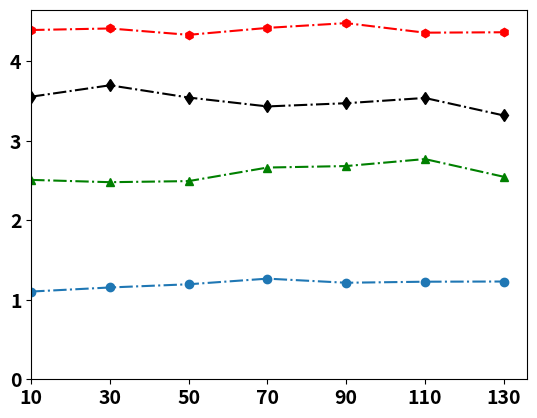

Python code for this plot: (Note: this script raises an exception after producing the figure.)
import matplotlib.pyplot as plt
import numpy as np
devices_block = 20
plot_x_number = 7

fig, ax = plt.subplots()

timearray = np.zeros(plot_x_number)
for i in range(plot_x_number):
    timearray[i] = i * devices_block + 10

plt.plot(timearray,[3.55472338,3.69818798,3.54405466,3.43226908,3.47257302,3.53895019,3.31894549],"k-.d",label="NOMA-SM1")
plt.plot(timearray,[2.50811153,2.47923275,2.49292179,2.66359126,2.68210476,2.77029054,2.54771847],"g-.^",label="NOMA-SM2")

plt.plot(timearray,[4.39334114,4.41295296,4.33287776,4.42019525,4.48044347,4.36003773,4.36520091],"r-.h",label="MWFMP[10]")
plt.plot(timearray,[1.10353459,1.15486737,1.19511459,1.26595486,1.21426297,1.22738546,1.22984584],"-.o",label="MPSDA[10]")

# plt.yticks(np.arange(1, 6, step = 4))
plt.tick_params(labelsize = 14)
plt.xticks(np.arange(10, 150, step = 20), fontweight = 'bold')
plt.tick_params(labelsize = 14)
plt.yticks(fontweight = 'bold')

plt.ylim(ymin = 0)
plt.xlim(xmin = 10)

plt.grid(b=None, which='major', axis='both')
# plt.title("Number of connected devices with different R")
# plt.xlabel("No. of PRBs", fontsize = 16, fontweight = 'bold')
plt.xlabel("R (kpbs)", fontsize = 16, fontweight = 'bold')
# plt.xlabel("Cell Radius (m)")
# plt.ylabel("Average No. of Connected Devices", fontsize = 16, fontweight = 'bold')
plt.ylabel("Average Runtime (s)", fontsize = 16, fontweight = 'bold')
#, bbox_to_anchor = (num1, ), loc = , borderaxespad =

plt.rcParams.update({'font.size': 14})
font = {'style': 'normal', 'weight': 'bold'}
plt.legend(frameon=False, loc=9, ncol=2, bbox_to_anchor=(0.5, 1.18), prop=font)

plt.savefig('RTime.pdf', format='pdf')
plt.show()
